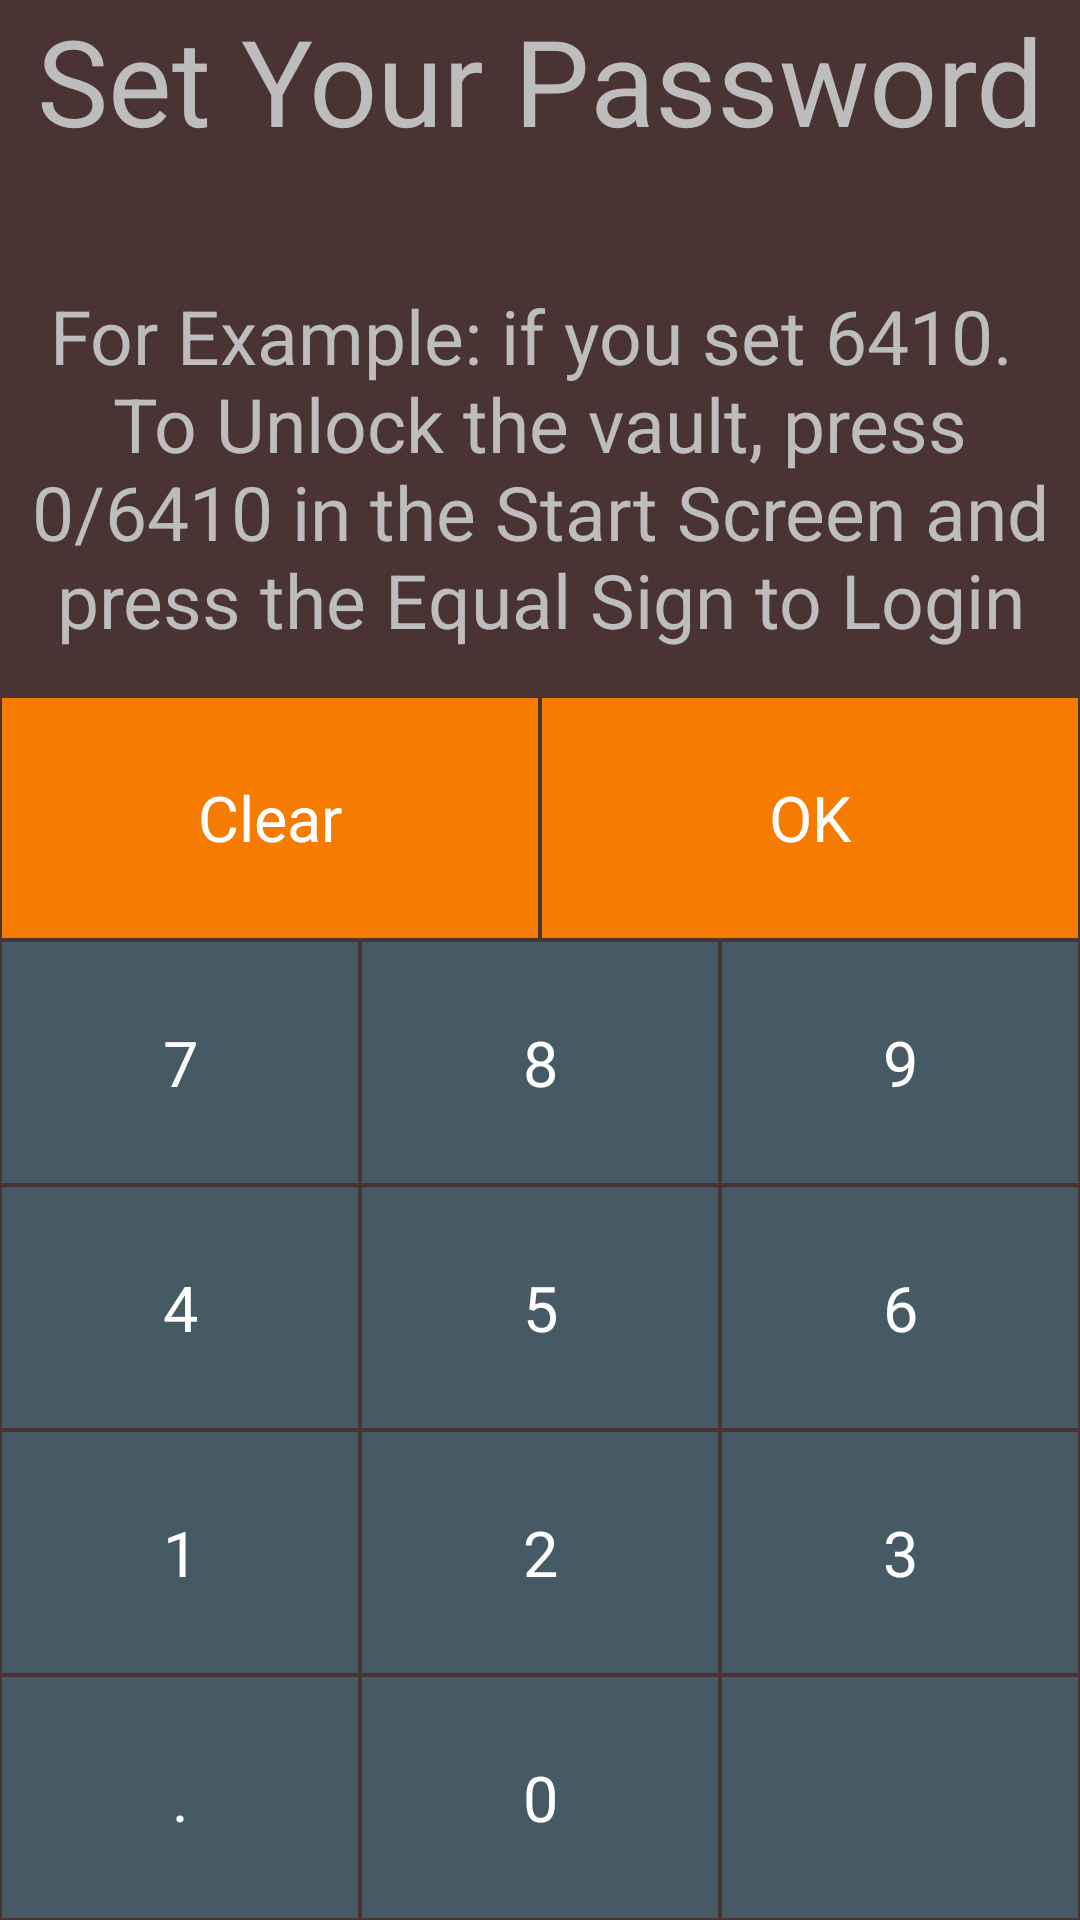

Layout XML and referenced resources for this Android screen:
<!-- AndroidManifest.xml: application theme NormalLight -->
<!-- res/layout/activity_new_user.xml -->
<LinearLayout xmlns:android="http://schemas.android.com/apk/res/android"
    android:layout_width="match_parent"
    android:layout_height="match_parent"
    android:background="@android:color/black"
    android:orientation="vertical"
    android:theme="@style/CalculatorTheme">
<LinearLayout
    android:layout_width="match_parent"
    android:layout_height="wrap_content"
    android:visibility="gone"
    android:background="@color/black"
    android:orientation="horizontal">

    <TextView
        android:id="@+id/already_login"
        android:layout_width="240dp"
        android:layout_height="fill_parent"
        android:background="@color/black"
        android:ellipsize="start"
        android:gravity="center"
        android:singleLine="true"
        android:text="@string/already_have_vault"
        android:textColor="@color/viewBg"
        android:textSize="20sp" />

    <com.google.android.gms.common.SignInButton
        android:layout_width="wrap_content"
        android:layout_height="fill_parent"
        android:background="@color/black">

    </com.google.android.gms.common.SignInButton>
</LinearLayout>
    <TextView
        android:id="@+id/tvExpression"
        android:layout_width="match_parent"
        android:layout_height="80dp"
        android:ellipsize="start"
        android:gravity="center_horizontal"
        android:singleLine="true"
        android:text="@string/set_your_password"
        android:textColor="@color/viewBg"
        android:textSize="40sp" />

    <TextView
        android:id="@+id/tvResult"
        android:layout_width="match_parent"
        android:layout_height="152dp"
        android:ellipsize="end"
        android:gravity="center"
        android:singleLine="false"
        android:text="@string/info"
        android:textColor="@color/viewBg"
        android:textSize="25sp" />

    <LinearLayout
        android:layout_width="match_parent"
        android:layout_height="match_parent"
        android:orientation="vertical">

        <LinearLayout
            android:layout_width="match_parent"
            android:layout_height="0dp"
            android:layout_weight="1"
            android:orientation="horizontal">

            <TextView
                android:id="@+id/tvClear"
                style="@style/ActionButtonStyle"
                android:text="@string/clear" />

            <TextView
                android:id="@+id/tvEquals"
                style="@style/ActionButtonStyle"
                android:text="@string/ok" />


        </LinearLayout>

        <LinearLayout
            android:layout_width="match_parent"
            android:layout_height="0dp"
            android:layout_weight="1"
            android:orientation="horizontal">

            <TextView
                android:id="@+id/tvSeven"
                style="@style/NumberButtonStyle"
                android:text="@string/_7" />

            <TextView
                android:id="@+id/tvEight"
                style="@style/NumberButtonStyle"
                android:text="@string/_8" />

            <TextView
                android:id="@+id/tvNine"
                style="@style/NumberButtonStyle"
                android:text="@string/_9" />

        </LinearLayout>

        <LinearLayout
            android:layout_width="match_parent"
            android:layout_height="0dp"
            android:layout_weight="1"
            android:orientation="horizontal">


            <TextView
                android:id="@+id/tvFour"
                style="@style/NumberButtonStyle"
                android:text="@string/_4" />

            <TextView
                android:id="@+id/tvFive"
                style="@style/NumberButtonStyle"
                android:text="@string/_5" />

            <TextView
                android:id="@+id/tvSix"
                style="@style/NumberButtonStyle"
                android:text="@string/_6" />

        </LinearLayout>

        <LinearLayout
            android:layout_width="match_parent"
            android:layout_height="0dp"
            android:layout_weight="1"
            android:orientation="horizontal">


            <TextView
                android:id="@+id/tvOne"
                style="@style/NumberButtonStyle"
                android:text="@string/_1" />

            <TextView
                android:id="@+id/tvTwo"
                style="@style/NumberButtonStyle"
                android:text="@string/_2" />

            <TextView
                android:id="@+id/tvThree"
                style="@style/NumberButtonStyle"
                android:text="@string/_3" />

        </LinearLayout>

        <LinearLayout
            android:layout_width="match_parent"
            android:layout_height="0dp"
            android:layout_weight="1"
            android:orientation="horizontal">

            <TextView
                android:id="@+id/tvDot"
                style="@style/NumberButtonStyle"
                android:text="@string/dot" />

            <TextView
                android:id="@+id/tvZero"
                style="@style/NumberButtonStyle"
                android:text="@string/_0" />

            <ImageView
                android:id="@+id/tvBack"
                style="@style/NumberButtonStyle"
                android:contentDescription="@string/backspace"
                android:scaleType="center"
                android:src="@drawable/backspace" />

        </LinearLayout>


    </LinearLayout>


</LinearLayout>
<!-- resources referenced by this layout -->
<resources>
  <color name="black">#000000</color>
  <color name="viewBg">#BDBDBD</color>
  <string name="_0">0</string>
  <string name="_1">1</string>
  <string name="_2">2</string>
  <string name="_3">3</string>
  <string name="_4">4</string>
  <string name="_5">5</string>
  <string name="_6">6</string>
  <string name="_7">7</string>
  <string name="_8">8</string>
  <string name="_9">9</string>
  <string name="already_have_vault">Already Have Vault?</string>
  <string name="backspace">backspace</string>
  <string name="clear">Clear</string>
  <string name="dot">.</string>
  <string name="info">For Example: if you set 6410. \nTo Unlock the vault, press 0/6410 in the Start Screen and press the Equal Sign to Login</string>
  <string name="ok">OK</string>
  <string name="set_your_password">Set Your Password</string>
  <style name="ActionButtonStyle" parent="Theme.MaterialComponents.DayNight">
          <item name="android:layout_width">0dp</item>
          <item name="android:layout_height">match_parent</item>
          <item name="android:layout_weight">1</item>
          <item name="android:background">@color/actionButton</item>
          <item name="android:textSize">21sp</item>
          <item name="android:textColor">@android:color/white</item>
          <item name="android:gravity">center</item>
          <item name="android:layout_margin">0.5dp</item>
      </style>
  <style name="CalculatorTheme" parent="Theme.AppCompat.DayNight">
          
          <item name="android:textColor">#ffffffff</item>
          <item name="android:background">#4A3333</item>
          <item name="colorPrimary">@color/colorPrimary</item>
          <item name="colorPrimaryDark">@color/colorPrimaryDark</item>
          <item name="colorAccent">@color/colorAccent</item>
      </style>
  <style name="NumberButtonStyle" parent="Theme.MaterialComponents.DayNight">
          <item name="android:layout_width">0dp</item>
          <item name="android:layout_height">match_parent</item>
          <item name="android:layout_weight">1</item>
          <item name="android:background">@color/numberButton</item>
          <item name="android:textSize">21sp</item>
          <item name="android:textColor">@android:color/white</item>
          <item name="android:gravity">center</item>
          <item name="android:layout_margin">0.5dp</item>
      </style>
  <style name="NormalLight" parent="Theme.MaterialComponents.Light">
          
          <item name="colorPrimary">@color/colorPrimary</item>
          <item name="colorPrimaryDark">@color/colorPrimaryDark</item>
          <item name="colorAccent">@color/colorAccent</item>
      </style>
  <color name="actionButton">#F57C00</color>
  <color name="colorPrimary">#6200EE</color>
  <color name="colorPrimaryDark">#3700B3</color>
  <color name="colorAccent">#03DAC5</color>
  <color name="numberButton">#455A64</color>
</resources>
